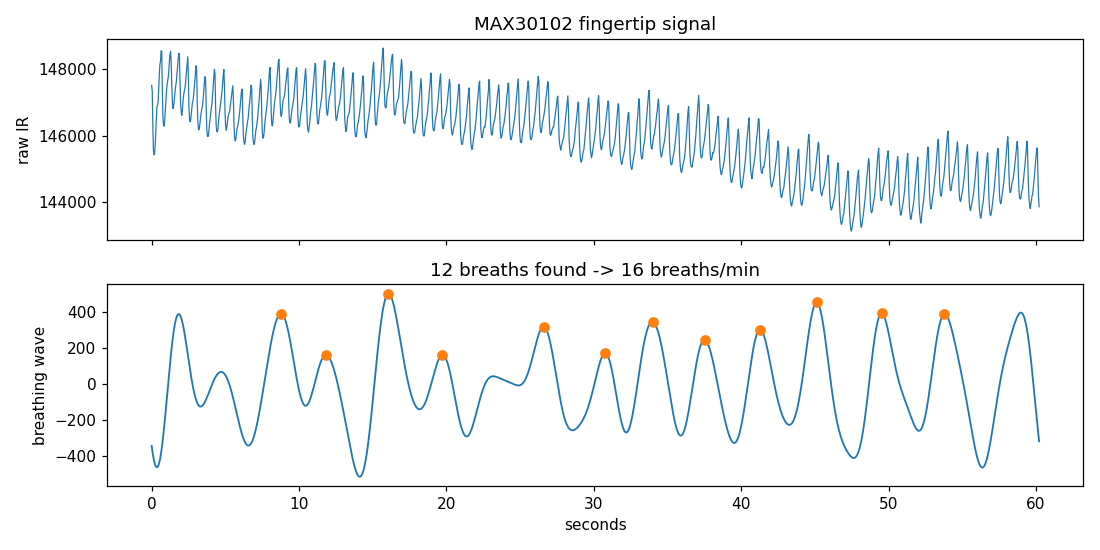

The data file committed next to this chart (first rows):
t_s, ir_raw, breathing_wave, is_breath_peak
0.000, 147513, -343.9, 0
0.040, 147324, -368, 0
0.080, 146315, -389.6, 0
0.121, 145563, -408.8, 0
0.161, 145425, -425.2, 0
0.201, 145466, -438.8, 0
0.241, 145733, -449.3, 0
0.281, 146109, -456.8, 0
0.321, 146558, -461.1, 0
0.362, 146867, -462.2, 0
0.402, 146915, -460, 0
0.442, 147030, -454.6, 0
0.482, 147473, -446, 0
0.522, 147866, -434.3, 0
0.562, 148146, -419.5, 0
0.603, 148244, -401.7, 0
0.643, 148554, -381.2, 0
0.683, 148549, -358, 0
0.723, 147437, -332.3, 0
0.763, 146571, -304.4, 0
0.803, 146309, -274.4, 0
0.844, 146284, -242.6, 0
0.884, 146440, -209.3, 0
0.924, 146747, -174.7, 0
0.964, 147079, -139.2, 0
1.004, 147317, -102.9, 0
1.044, 147529, -66.15, 0
1.085, 147652, -29.28, 0
1.125, 147750, 7.44, 0
1.165, 147966, 43.75, 0
1.205, 148237, 79.36, 0
1.245, 148434, 114, 0
1.285, 148540, 147.4, 0
1.326, 148174, 179.4, 0
1.366, 147501, 209.7, 0
1.406, 146998, 238.2, 0
1.446, 146814, 264.5, 0
1.486, 146873, 288.6, 0
1.526, 147042, 310.4, 0
1.567, 147218, 329.7, 0
1.607, 147413, 346.4, 0
1.647, 147544, 360.4, 0
1.687, 147669, 371.7, 0
1.727, 147934, 380.3, 0
1.767, 148113, 386.2, 0
1.808, 148348, 389.4, 0
1.848, 148476, 389.9, 0
1.888, 148318, 387.9, 0
1.928, 147524, 383.3, 0
1.968, 146944, 376.4, 0
2.008, 146689, 367.2, 0
2.049, 146612, 355.9, 0
2.089, 146796, 342.7, 0
2.129, 147027, 327.7, 0
2.169, 147214, 311.1, 0
2.209, 147334, 293, 0
2.249, 147395, 273.7, 0
2.290, 147540, 253.4, 0
2.330, 147757, 232.3, 0
2.370, 148002, 210.5, 0
... 1,440 more rows
